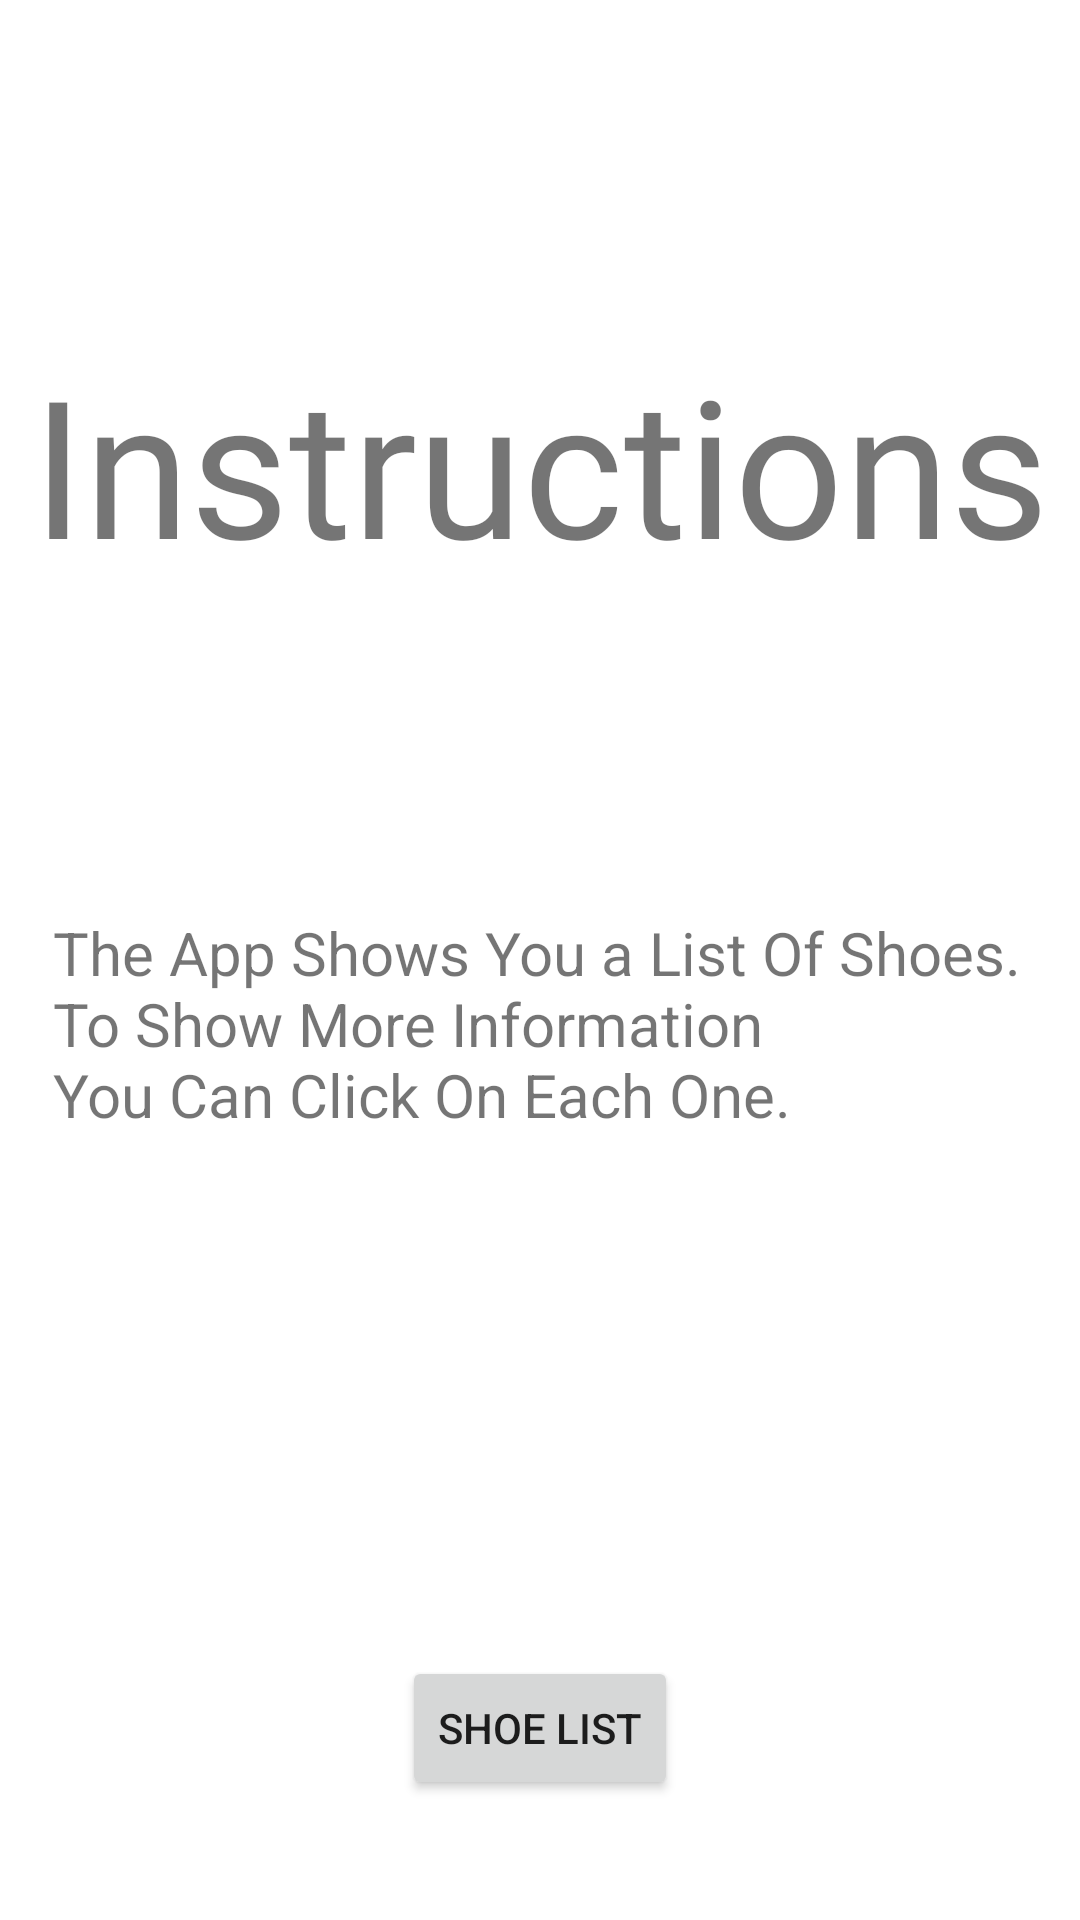

Android layout source for this screen:
<!-- AndroidManifest.xml: application theme Theme.ShoeStore -->
<!-- res/layout/fragment_instructions_screen.xml -->
<?xml version="1.0" encoding="utf-8"?>
<layout xmlns:android="http://schemas.android.com/apk/res/android"
    xmlns:app="http://schemas.android.com/apk/res-auto"
    xmlns:tools="http://schemas.android.com/tools"
    tools:context=".login.InstructionsScreenFragment">

    
    <androidx.constraintlayout.widget.ConstraintLayout
        android:layout_width="match_parent"
        android:layout_height="match_parent">

        <TextView
            android:id="@+id/Instructions_text_one"
            android:layout_width="wrap_content"
            android:layout_height="@dimen/DP_80"
            android:fontFamily="@font/roboto_bold"
            android:text="@string/instructions"
            android:textAlignment="center"
            android:textSize="@dimen/SP_64"
            app:layout_constraintBottom_toBottomOf="parent"
            app:layout_constraintEnd_toEndOf="parent"
            app:layout_constraintStart_toStartOf="parent"
            app:layout_constraintTop_toTopOf="parent"
            app:layout_constraintVertical_bias="0.2" />

        <TextView
            android:id="@+id/info_text"
            android:layout_width="325dp"
            android:layout_height="wrap_content"
            android:text="@string/Instructions_Text"
            android:textAlignment="textStart"
            android:textSize="@dimen/SP_20"
            app:layout_constraintBottom_toBottomOf="parent"
            app:layout_constraintEnd_toEndOf="@+id/Instructions_text_one"
            app:layout_constraintStart_toStartOf="@+id/Instructions_text_one"
            app:layout_constraintTop_toBottomOf="@+id/Instructions_text_one"
            app:layout_constraintVertical_bias="0.3" />

        <Button
            android:id="@+id/shoe_list"
            android:layout_width="wrap_content"
            android:layout_height="wrap_content"
            android:text="@string/shoe_list"
            app:layout_constraintBottom_toBottomOf="parent"
            app:layout_constraintEnd_toEndOf="parent"
            app:layout_constraintStart_toStartOf="parent"
            app:layout_constraintTop_toBottomOf="@+id/Instructions_text_one"
            app:layout_constraintVertical_bias="0.9" />
    </androidx.constraintlayout.widget.ConstraintLayout>
</layout>
<!-- resources referenced by this layout -->
<resources>
  <dimen name="DP_80">80dp</dimen>
  <dimen name="SP_20">20sp</dimen>
  <dimen name="SP_64">64sp</dimen>
  <string name="Instructions_Text">The App Shows You a List Of Shoes.\nTo Show More Information\nYou Can Click On Each One.</string>
  <string name="instructions">Instructions</string>
  <string name="shoe_list">Shoe List</string>
  <style name="Theme.ShoeStore" parent="Theme.MaterialComponents.DayNight.DarkActionBar">
          
          <item name="colorPrimary">@color/purple_500</item>
          <item name="colorPrimaryVariant">@color/purple_700</item>
          <item name="colorOnPrimary">@color/white</item>
          
          <item name="colorSecondary">@color/teal_200</item>
          <item name="colorSecondaryVariant">@color/teal_700</item>
          <item name="colorOnSecondary">@color/black</item>
          
          <item name="android:statusBarColor">?attr/colorPrimaryVariant</item>
          
      </style>
  <!-- not gathered from this repository: default colours our renderer supplied (Android Studio template values) -->
  <color name="purple_500">#FF6200EE</color>
  <color name="purple_700">#FF3700B3</color>
  <color name="teal_200">#FF03DAC5</color>
  <color name="teal_700">#FF018786</color>
  <color name="black">#FF000000</color>
  <color name="white">#FFFFFFFF</color>
</resources>
